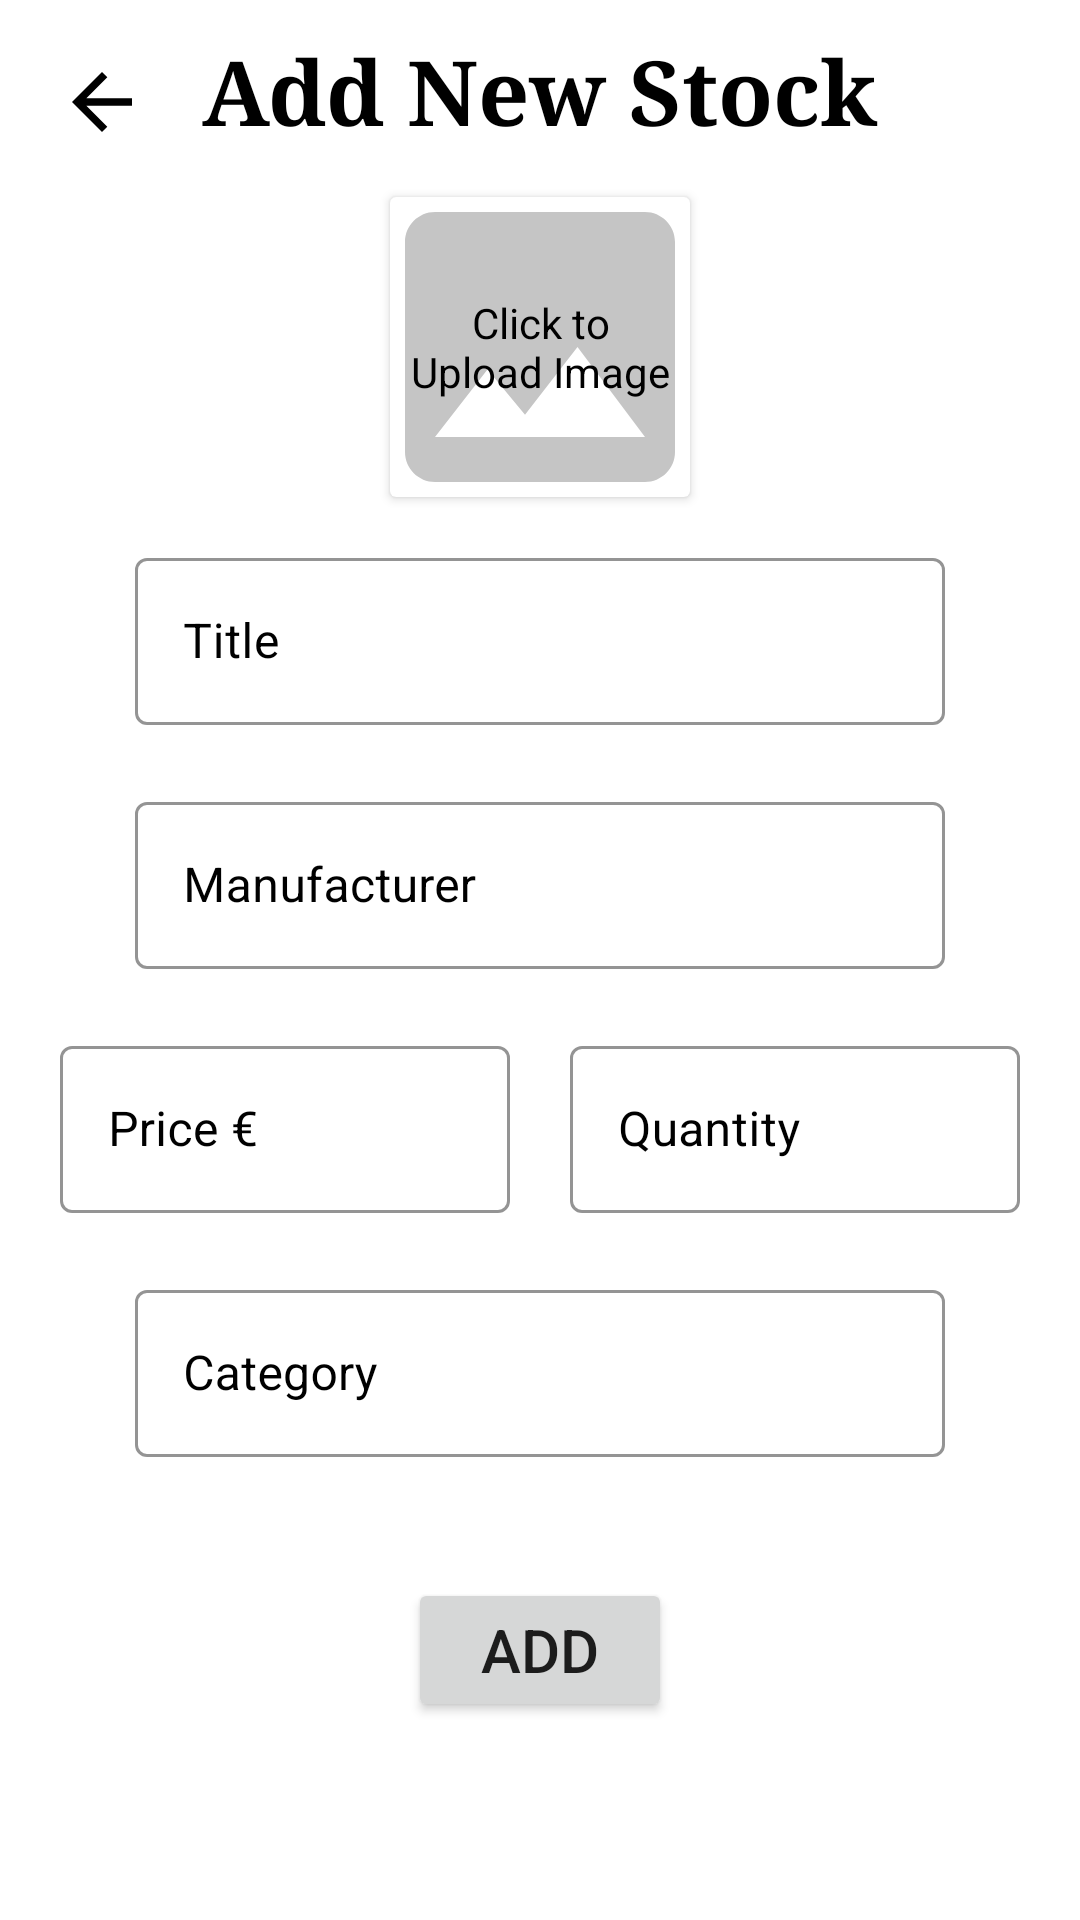

Write the Android layout XML for this screen, with the resource values it uses.
<!-- AndroidManifest.xml: application theme Theme.Software_pattern_online_shop -->
<!-- res/layout/fragment_add_new_stock.xml -->
<?xml version="1.0" encoding="utf-8"?>
<RelativeLayout
    xmlns:android="http://schemas.android.com/apk/res/android"
    xmlns:tools="http://schemas.android.com/tools"
    android:layout_width="match_parent"
    android:layout_height="match_parent"
    xmlns:app="http://schemas.android.com/apk/res-auto"
    tools:context=".Stock.AddNewStockFragment"
    android:layout_marginTop="60dp">

    <com.google.android.material.floatingactionbutton.FloatingActionButton
        android:id="@+id/go_back_button"
        android:layout_width="40dp"
        android:layout_height="40dp"
        android:layout_marginTop="10dp"
        android:layout_marginStart="10dp"
        android:src="@drawable/ic_arrow_back"
        android:focusable="true"
        android:clickable="true"
        android:backgroundTint="@color/transparent"
        app:borderWidth="0dp"
        app:elevation="0dp"
        app:maxImageSize="30dp"
        app:fabSize="mini"/>

    <TextView
        android:id="@+id/add_new_stock_tv"
        android:layout_width="wrap_content"
        android:layout_height="wrap_content"
        android:text="@string/add_new_stock"
        android:textSize="30sp"
        android:textColor="@color/black"
        android:textStyle="bold"
        android:fontFamily="serif"
        android:layout_centerHorizontal="true"
        android:layout_marginTop="10dp"/>

    <androidx.cardview.widget.CardView
        android:id="@+id/upload_image_cv"
        android:layout_width="100dp"
        android:layout_height="100dp"
        android:layout_centerHorizontal="true"
        android:layout_margin="15dp"
        android:layout_below="@id/add_new_stock_tv">

        <ImageView
            android:id="@+id/upload_image_iv"
            android:layout_width="120dp"
            android:layout_height="120dp"
            android:layout_gravity="center"
            android:src="@drawable/ic_image"/>

        <TextView
            android:id="@+id/upload_image_tv"
            android:layout_width="90dp"
            android:layout_height="wrap_content"
            android:text="@string/click_to_upload_image"
            android:textSize="14sp"
            android:textColor="@color/black"
            android:layout_gravity="center"
            android:gravity="center" />
    </androidx.cardview.widget.CardView>

    <LinearLayout
        android:id="@+id/details_ll"
        android:layout_width="match_parent"
        android:layout_height="wrap_content"
        android:layout_below="@id/upload_image_cv"
        android:orientation="vertical">

        <com.google.android.material.textfield.TextInputLayout
            android:id="@+id/add_stock_title"
            style="@style/Widget.MaterialComponents.TextInputLayout.OutlinedBox"
            android:layout_width="match_parent"
            android:layout_height="wrap_content"
            android:hint="@string/title"
            android:paddingStart="45dp"
            android:paddingEnd="45dp"
            android:textColorHint="@color/black"
            app:boxStrokeColor="@color/grey"
            app:boxStrokeWidth="1dp"
            app:errorEnabled="true"
            app:hintTextColor="@color/black">

            <com.google.android.material.textfield.TextInputEditText
                android:id="@+id/add_stock_title_et"
                android:layout_width="match_parent"
                android:layout_height="match_parent"
                android:inputType="text"
                android:textColor="@color/black"
                android:textColorHint="#757575" />
        </com.google.android.material.textfield.TextInputLayout>

        <com.google.android.material.textfield.TextInputLayout
            android:id="@+id/add_stock_manufacturer"
            style="@style/Widget.MaterialComponents.TextInputLayout.OutlinedBox"
            android:layout_width="match_parent"
            android:layout_height="wrap_content"
            android:hint="@string/manufacturer"
            android:paddingStart="45dp"
            android:paddingEnd="45dp"
            android:textColorHint="@color/black"
            app:boxStrokeColor="@color/grey"
            app:boxStrokeWidth="1dp"
            app:errorEnabled="true"
            app:hintTextColor="@color/black">

            <com.google.android.material.textfield.TextInputEditText
                android:id="@+id/add_stock_manufacturer_et"
                android:layout_width="match_parent"
                android:layout_height="match_parent"
                android:inputType="text"
                android:textColor="@color/black"
                android:textColorHint="#757575" />
        </com.google.android.material.textfield.TextInputLayout>

        <LinearLayout
            android:layout_width="match_parent"
            android:layout_height="wrap_content"
            android:gravity="center_horizontal"
            android:orientation="horizontal">

            <com.google.android.material.textfield.TextInputLayout
                android:id="@+id/add_stock_price"
                style="@style/Widget.MaterialComponents.TextInputLayout.OutlinedBox"
                android:layout_width="170dp"
                android:layout_height="wrap_content"
                android:hint="@string/price"
                android:paddingStart="10dp"
                android:paddingEnd="10dp"
                android:textColorHint="@color/black"
                app:boxStrokeColor="@color/grey"
                app:boxStrokeWidth="1dp"
                app:errorEnabled="true"
                app:hintTextColor="@color/black">

                <com.google.android.material.textfield.TextInputEditText
                    android:id="@+id/add_stock_price_et"
                    android:layout_width="match_parent"
                    android:layout_height="match_parent"
                    android:inputType="numberDecimal"
                    android:textColor="@color/black"
                    android:textColorHint="#757575" />
            </com.google.android.material.textfield.TextInputLayout>

            <com.google.android.material.textfield.TextInputLayout
                android:id="@+id/add_stock_quantity"
                style="@style/Widget.MaterialComponents.TextInputLayout.OutlinedBox"
                android:layout_width="170dp"
                android:layout_height="wrap_content"
                android:hint="@string/quantity"
                android:paddingStart="10dp"
                android:paddingEnd="10dp"
                android:textColorHint="@color/black"
                app:boxStrokeColor="@color/grey"
                app:boxStrokeWidth="1dp"
                app:errorEnabled="true"
                app:hintTextColor="@color/black">

                <com.google.android.material.textfield.TextInputEditText
                    android:id="@+id/add_stock_quantity_et"
                    android:layout_width="match_parent"
                    android:layout_height="match_parent"
                    android:inputType="number"
                    android:textColor="@color/black"
                    android:textColorHint="#757575"
                    android:maxLength="3"/>
            </com.google.android.material.textfield.TextInputLayout>
        </LinearLayout>

        <com.google.android.material.textfield.TextInputLayout
            android:id="@+id/add_stock_category"
            style="@style/Widget.MaterialComponents.TextInputLayout.OutlinedBox"
            android:layout_width="match_parent"
            android:layout_height="wrap_content"
            android:hint="@string/category"
            android:paddingStart="45dp"
            android:paddingEnd="45dp"
            android:textColorHint="@color/black"
            app:boxStrokeColor="@color/grey"
            app:boxStrokeWidth="1dp"
            app:errorEnabled="true"
            app:hintTextColor="@color/black">

            <com.google.android.material.textfield.TextInputEditText
                android:id="@+id/add_stock_category_et"
                android:layout_width="match_parent"
                android:layout_height="match_parent"
                android:inputType="text"
                android:textColor="@color/black"
                android:textColorHint="#757575" />
        </com.google.android.material.textfield.TextInputLayout>
    </LinearLayout>

    <Button
        android:id="@+id/add_new_stock_button"
        android:layout_width="wrap_content"
        android:layout_height="wrap_content"
        android:text="@string/add"
        android:textSize="20sp"
        android:layout_centerHorizontal="true"
        android:layout_below="@id/details_ll"
        android:layout_marginTop="20dp"/>
</RelativeLayout>
<!-- resources referenced by this layout -->
<resources>
  <color name="black">#FF000000</color>
  <color name="grey">#878686</color>
  <color name="transparent">#00FFFFFF</color>
  <!-- drawable ic_arrow_back (drawable-v24) -->
  <vector
      xmlns:android="http://schemas.android.com/apk/res/android"
      android:autoMirrored="true"
      android:height="24dp"
      android:width="24dp"
      android:tint="#000000"
      android:viewportHeight="24"
      android:viewportWidth="24">
  
      <path
          android:fillColor="@android:color/white"
          android:pathData="M20,11H7.83l5.59,-5.59L12,4l-8,8 8,8 1.41,-1.41L7.83,13H20v-2z"/>
  </vector>
  <!-- drawable ic_image (drawable) -->
  <vector
      xmlns:android="http://schemas.android.com/apk/res/android"
      android:height="24dp"
      android:width="24dp"
      android:tint="#c5c5c5"
      android:viewportHeight="24"
      android:viewportWidth="24" >
  
      <path
          android:fillColor="@android:color/white"
          android:pathData="M21,19V5c0,-1.1 -0.9,-2 -2,-2H5c-1.1,0 -2,0.9 -2,2v14c0,1.1 0.9,2 2,2h14c1.1,0 2,-0.9 2,-2zM8.5,13.5l2.5,3.01L14.5,12l4.5,6H5l3.5,-4.5z"/>
  </vector>
  <string name="add">Add</string>
  <string name="add_new_stock">Add New Stock</string>
  <string name="category">Category</string>
  <string name="click_to_upload_image">Click to Upload Image</string>
  <string name="manufacturer">Manufacturer</string>
  <string name="price">Price €</string>
  <string name="quantity">Quantity</string>
  <string name="title">Title</string>
  <style name="Theme.Software_pattern_online_shop" parent="Theme.MaterialComponents.DayNight.DarkActionBar">
          
          <item name="colorPrimary">@color/purple_500</item>
          <item name="colorPrimaryVariant">@color/purple_700</item>
          <item name="colorOnPrimary">@color/white</item>
          
          <item name="colorSecondary">@color/teal_200</item>
          <item name="colorSecondaryVariant">@color/teal_700</item>
          <item name="colorOnSecondary">@color/black</item>
          
          <item name="android:statusBarColor">?attr/colorPrimaryVariant</item>
          
      </style>
  <color name="purple_500">#FF6200EE</color>
  <color name="purple_700">#FF3700B3</color>
  <color name="white">#FFFFFFFF</color>
  <color name="teal_200">#FF03DAC5</color>
  <color name="teal_700">#FF018786</color>
</resources>
